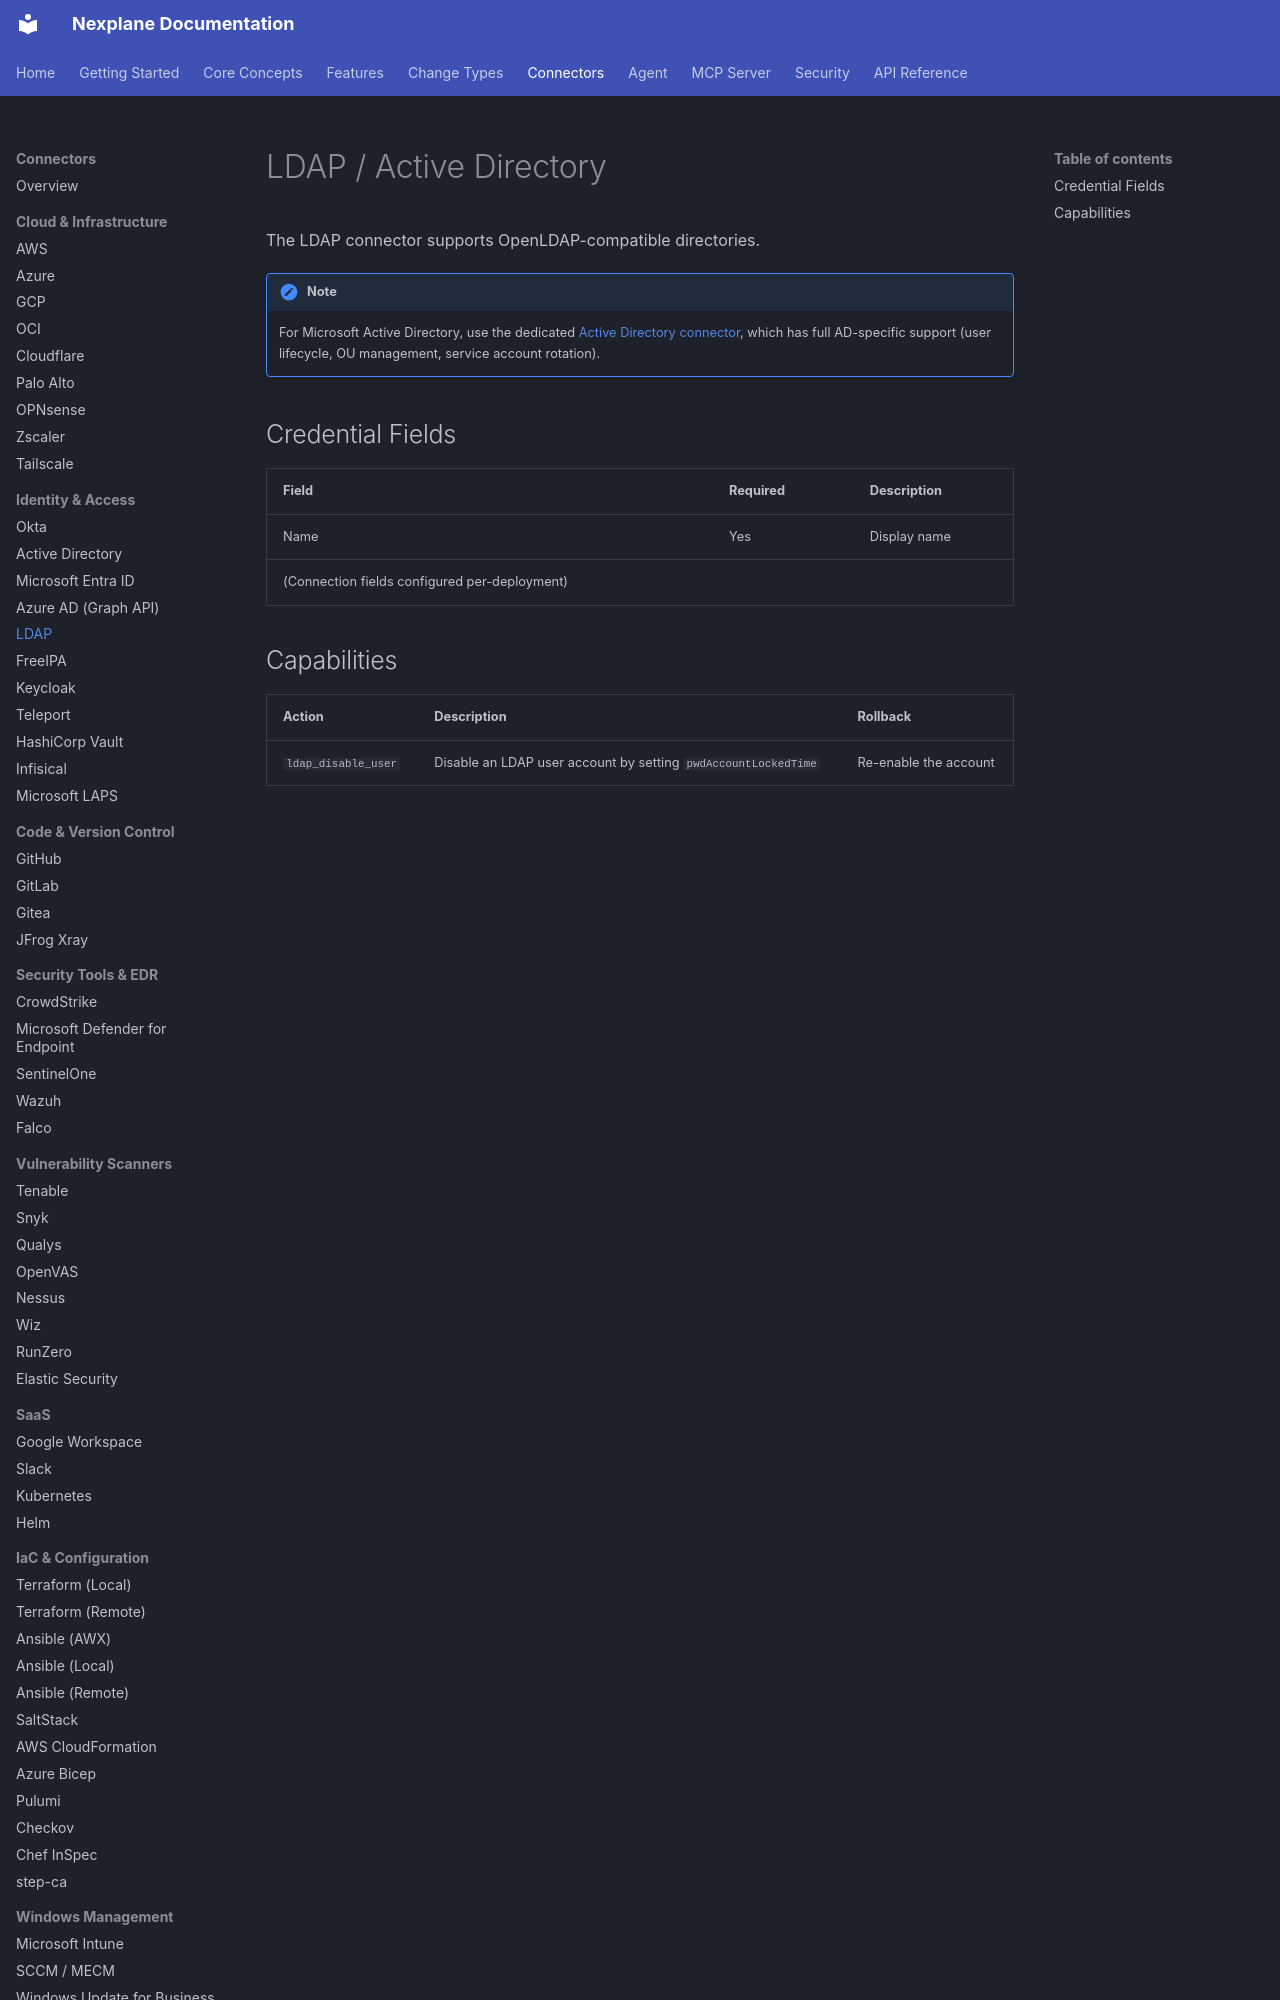

repository: youbetyourballs/nexplane-docs · page: connectors/ldap/index.html · generator: mkdocs

# LDAP / Active Directory

The LDAP connector supports OpenLDAP-compatible directories.

!!! note
    For Microsoft Active Directory, use the dedicated [Active Directory connector](active-directory.md), which has full AD-specific support (user lifecycle, OU management, service account rotation).

## Credential Fields

| Field | Required | Description |
|-------|----------|-------------|
| Name | Yes | Display name |
| (Connection fields configured per-deployment) | | |
